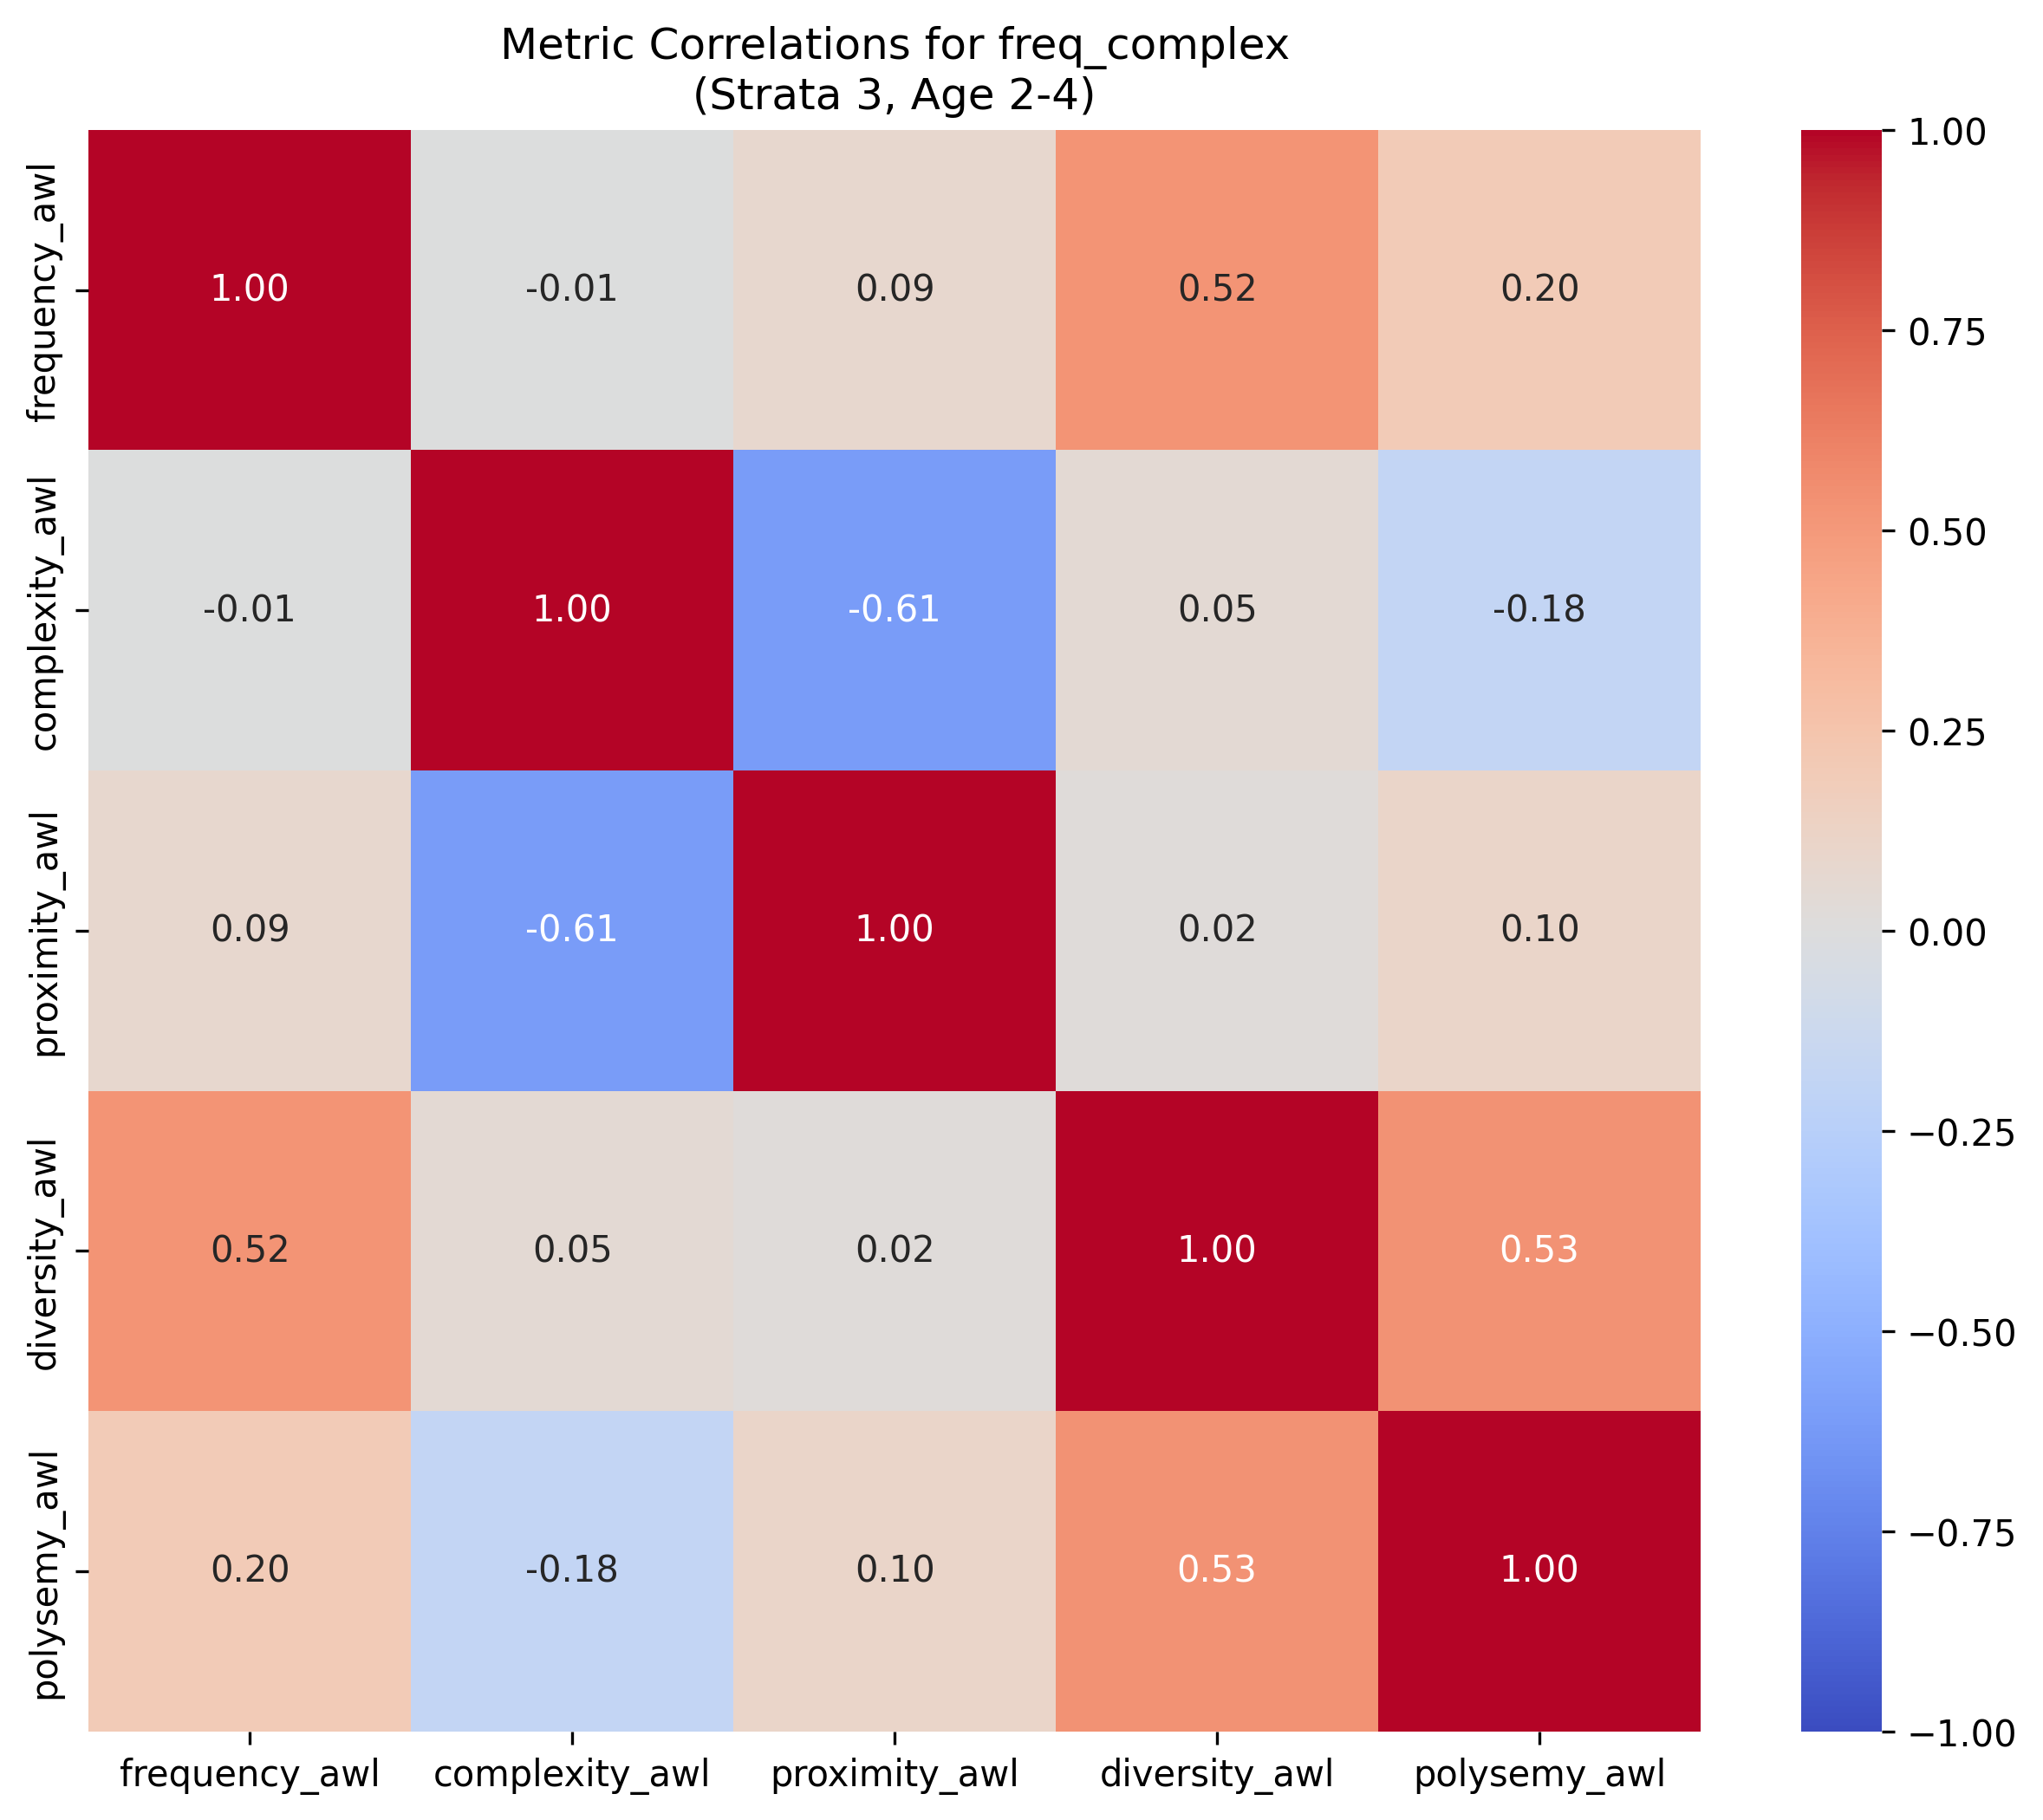

The file beside this chart, header and first rows:
, frequency_awl, complexity_awl, proximity_awl, diversity_awl, polysemy_awl
frequency_awl, 1.0, -0.005495, 0.08509, 0.524, 0.1988
complexity_awl, -0.005495, 1.0, -0.614, 0.04994, -0.1821
proximity_awl, 0.08509, -0.614, 1.0, 0.01878, 0.1019
diversity_awl, 0.524, 0.04994, 0.01878, 1.0, 0.5323
polysemy_awl, 0.1988, -0.1821, 0.1019, 0.5323, 1.0
